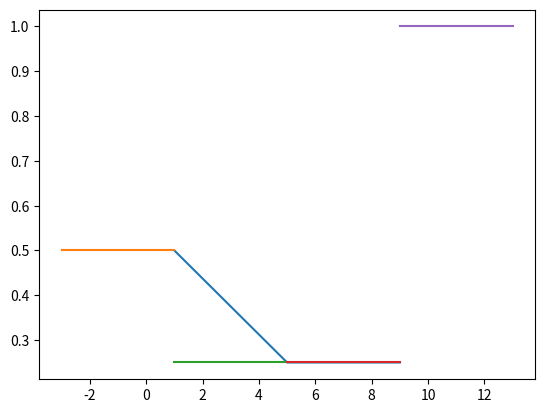

The script that saved this image:
import numpy as np
import matplotlib.pyplot as plt

X = [1,5,9]
Pi = [0.5,0.25,0.25]
plt.plot(X,Pi)
plt.grid()
plt.show()
first = np.arange(X[0]-4,X[0]+1)
second=np.arange(X[0],X[1]+1)
third=np.arange(X[1],X[2]+1)
fourth = np.arange(X[2],X[2]+5)
print(first)
print(second)
print(third)
print(fourth)


M1=[]
for i in range(first.size):
    M1.append(Pi[0])
plt.plot(first,M1)
M2=[]
for i in range(second.size):
    M2.append(Pi[1])
plt.plot(second,M2)
M3=[]
for i in range(third.size):
    M3.append(Pi[2])
plt.plot(third,M3)
M4=[]
for i in range(fourth.size):
    M4.append(1)
plt.plot(fourth,M4)
plt.grid()
plt.show()

